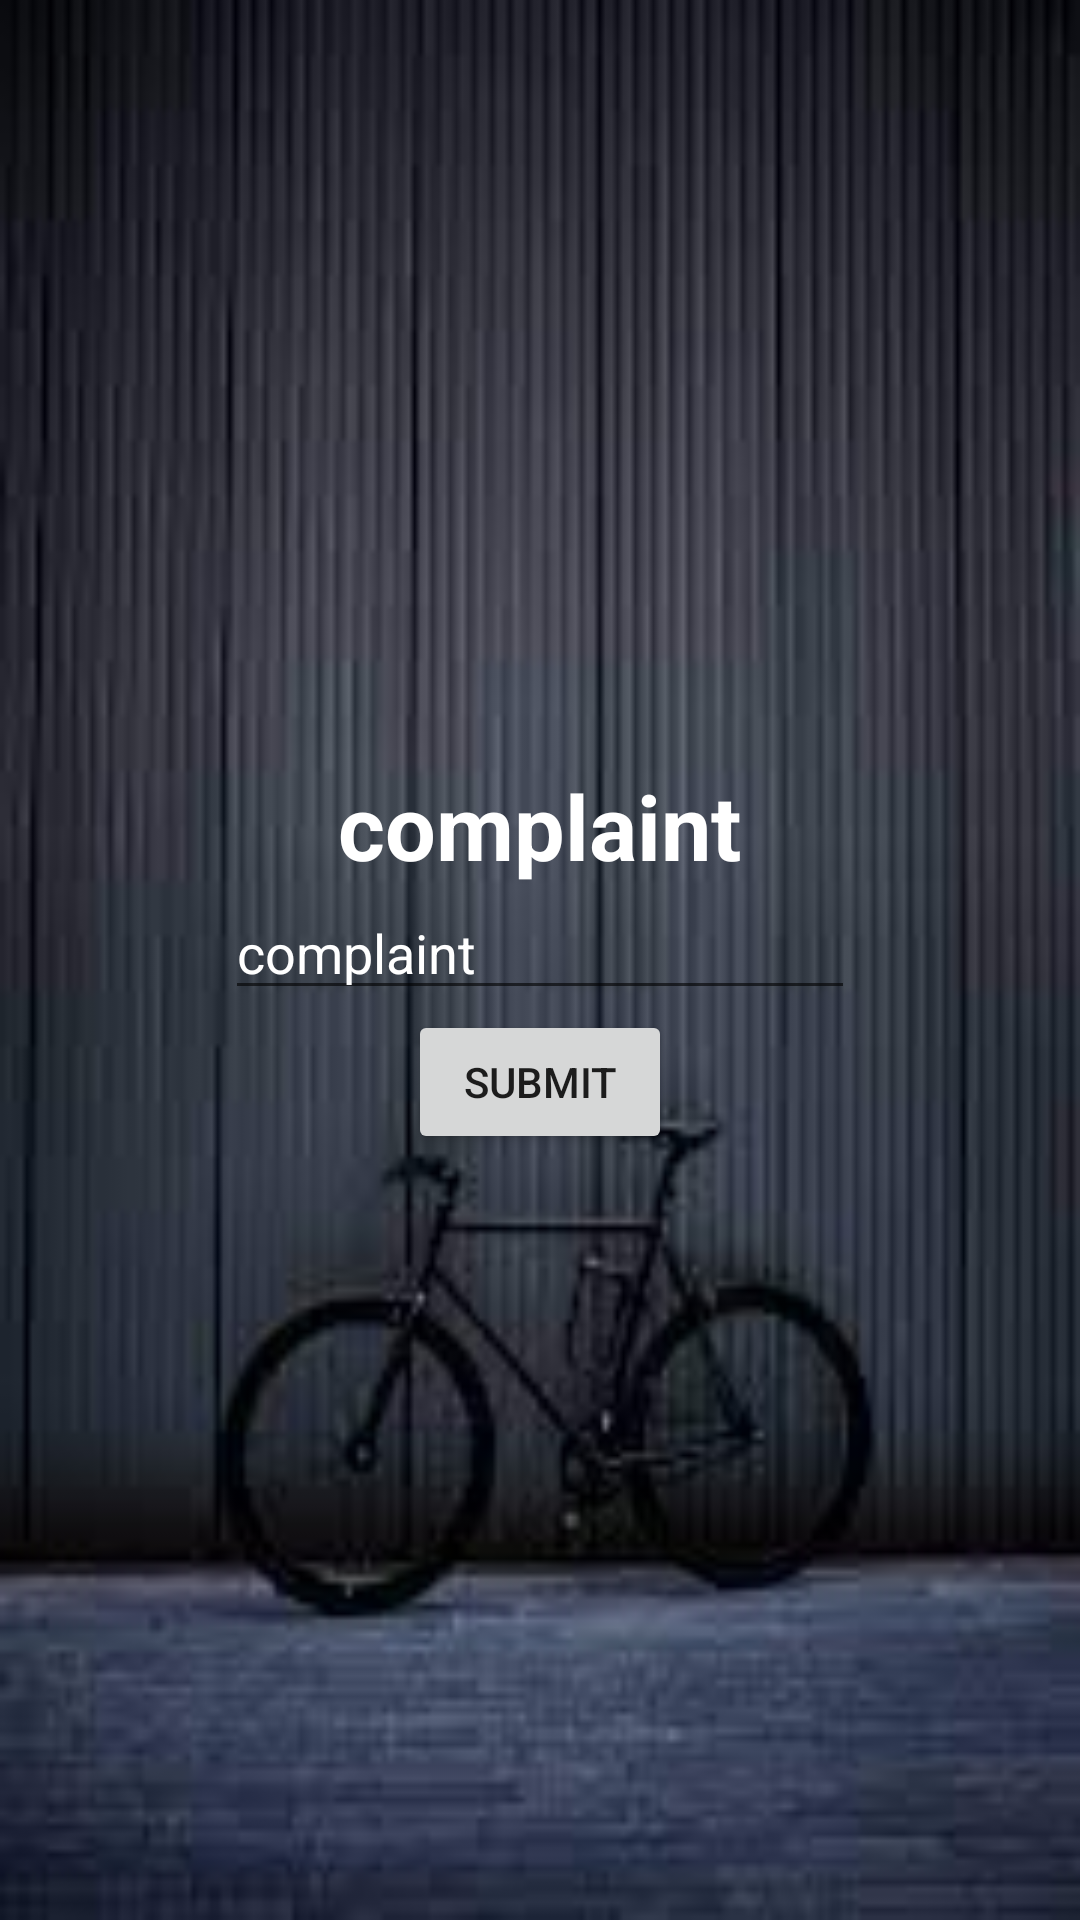

Reconstruct the res/layout file that produces this screen, plus the resources it refers to.
<!-- AndroidManifest.xml: application theme Theme.Cyclesharing -->
<!-- res/layout/activity_complaint.xml -->
<?xml version="1.0" encoding="utf-8"?>
<LinearLayout xmlns:android="http://schemas.android.com/apk/res/android"
    xmlns:app="http://schemas.android.com/apk/res-auto"
    xmlns:tools="http://schemas.android.com/tools"
    android:layout_width="match_parent"
    android:layout_height="match_parent"
    android:gravity="center"
    android:background="@drawable/images"
    android:orientation="vertical"
    tools:context=".Complaint">

    <TextView
        android:id="@+id/textView4"
        android:layout_width="wrap_content"
        android:layout_height="wrap_content"
        android:text="complaint"
        android:textSize="30dp"
        android:textStyle="bold"
        android:textColor="#ffff"
        tools:layout_editor_absoluteX="160dp"
        tools:layout_editor_absoluteY="144dp" />

    <EditText
        android:id="@+id/comp"
        android:layout_width="wrap_content"
        android:layout_height="wrap_content"
        android:ems="10"
        android:inputType="textPersonName"
        android:hint="complaint"
        android:textColorHint="#ffff"
        android:textColor="#ffff"
        app:layout_constraintEnd_toEndOf="parent"
        app:layout_constraintStart_toStartOf="parent"
        tools:layout_editor_absoluteY="256dp" />

    <Button
        android:id="@+id/complaint"
        android:layout_width="wrap_content"
        android:layout_height="wrap_content"
        android:text="Submit"
        tools:layout_editor_absoluteX="148dp"
        tools:layout_editor_absoluteY="375dp" />

</LinearLayout>
<!-- resources referenced by this layout -->
<resources>
  <!-- drawable images: jpeg bitmap (drawable-v24, 5336 bytes) -->
  <style name="Theme.Cyclesharing" parent="Theme.MaterialComponents.DayNight.DarkActionBar">
          
          <item name="colorPrimary">@color/purple_500</item>
          <item name="colorPrimaryVariant">@color/purple_700</item>
          <item name="colorOnPrimary">@color/white</item>
          
          <item name="colorSecondary">@color/teal_200</item>
          <item name="colorSecondaryVariant">@color/teal_700</item>
          <item name="colorOnSecondary">@color/black</item>
          
          <item name="android:statusBarColor" tools:targetApi="l">?attr/colorPrimaryVariant</item>
          
      </style>
  <color name="purple_500">#0E0C10</color>
  <color name="purple_700">#070707</color>
  <color name="white">#FFFFFFFF</color>
  <color name="teal_200">#FF03DAC5</color>
  <color name="teal_700">#FF018786</color>
  <color name="black">#FF000000</color>
</resources>
